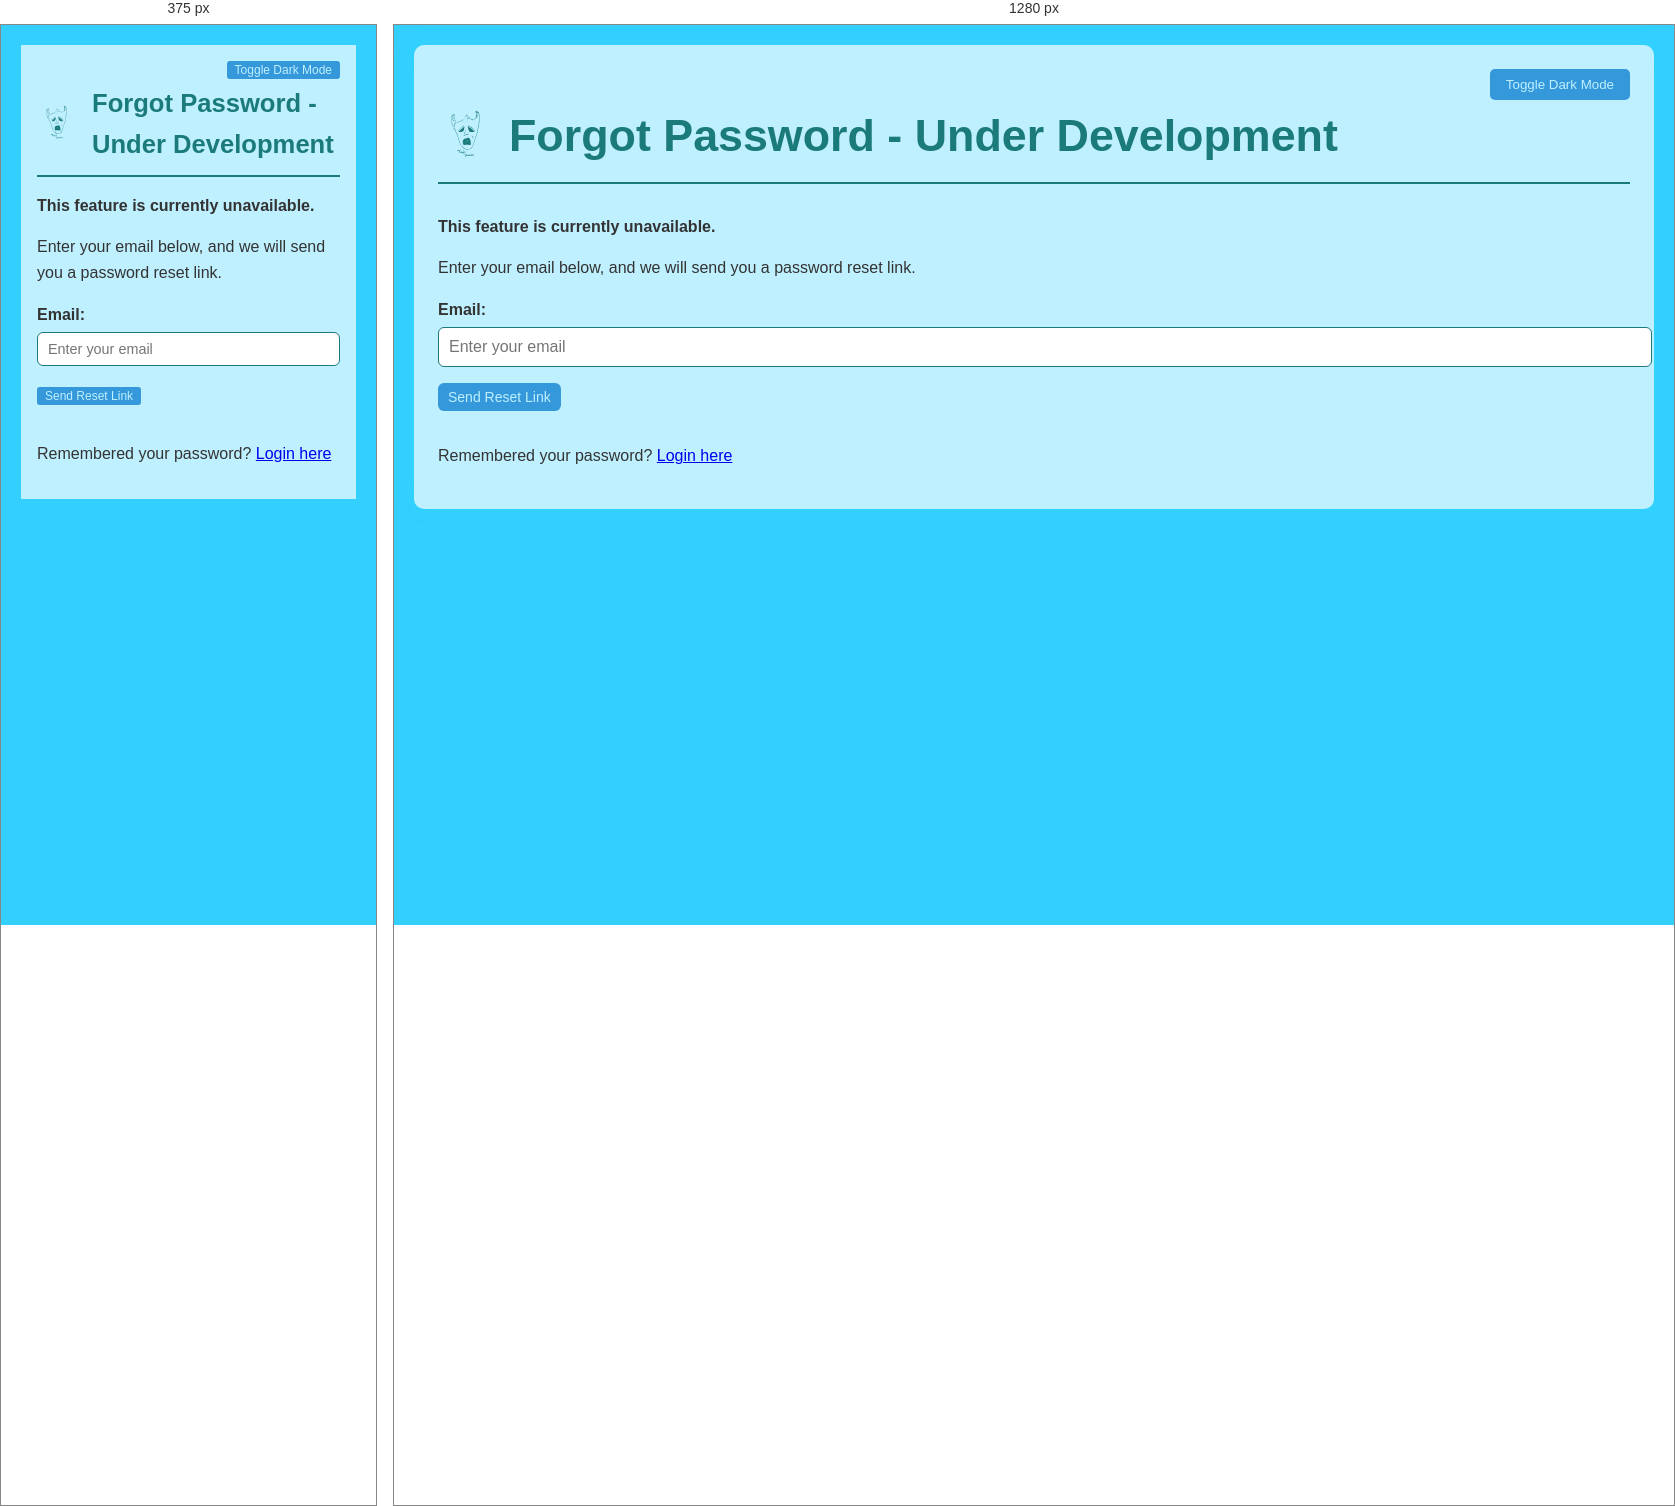
Rendered at 375 px and 1280 px, left to right.

<!-- file: forgot-password.html -->
<!DOCTYPE html>
<html lang="en">
<head>
  <meta charset="UTF-8" />
  <meta name="viewport" content="width=device-width, initial-scale=1.0" />
  <title>Forgot Password</title>
  <link rel="sitemap" type="application/xml" href="/sitemap.xml">
  <link rel="icon" type="image/x-icon" href="/favicon.ico">
  <link rel="stylesheet" href="styles.css" />
</head>
<body>
  <div class="container">
    <!-- Dark Mode Toggle -->
    <div style="display: flex; justify-content: flex-end; gap: 10px;">
      <button class="toggle-theme" onclick="toggleDarkMode()">Toggle Dark Mode</button>
    </div>
    <header>
      <img src="/tragicstudios.svg" alt="Tragic Studios Logo">
      <h1>Forgot Password - Under Development</h1>
    </header>
    <p><strong>This feature is currently unavailable.</strong></p>
    <p>Enter your email below, and we will send you a password reset link.</p>

    <!-- Forgot Password Form -->
    <form id="forgotPasswordForm" method="POST" action="/request-password-reset" class="form-section">
      <div class="form-group">
        <label for="email">Email:</label>
        <input type="email" id="email" name="email" placeholder="Enter your email" required />
      </div>
      <div class="form-group">
        <button type="submit" class="button">Send Reset Link</button>
      </div>
    </form>

    <p>Remembered your password? <a href="login.html">Login here</a></p>
  </div>

  <script>
    // 🔹 Dark Mode Toggle
    function toggleDarkMode() {
      document.body.classList.toggle('dark-mode');
      localStorage.setItem('theme', document.body.classList.contains('dark-mode') ? 'dark' : 'light');
    }
    
    // 🔹 Apply Saved Theme on Load
    window.onload = function () {
      const savedTheme = localStorage.getItem('theme');
      if (savedTheme === 'dark') {
        document.body.classList.add('dark-mode');
      }
    };

    // 🔹 Form Validation Before Submission
    document.getElementById("forgotPasswordForm").addEventListener("submit", function (event) {
      const email = document.getElementById("email").value.trim();
      
      if (!email) {
        alert("Please enter your email address.");
        event.preventDefault(); // Stop form submission
      }
    });
  </script>
</body>
</html>

/* @media block from styles.css */
@media (max-width: 768px) {
  /* Prevent horizontal scroll */
  body {
    overflow-x: hidden;
  }

  /* Collapse sidebar */
  .sidebar {
    position: fixed;
    top: 0;
    left: -100%; /* Initially hidden off-screen */
    width: 80%; /* Sidebar takes up 80% of the screen */
    background-color: var(--sidebar-bg, #fff);
    height: 100vh;
    padding: 10px 20px;
    z-index: 1000;
    transition: transform 0.3s ease-in-out;
    transform: translateX(-100%); /* Initially hidden */
  }

  .sidebar.collapsed {
    transform: translateX(0); /* Slide in when open */
    left: 0; /* Ensure it's positioned correctly */
  }

  .sidebar-toggle {
    position: fixed;
    top: 10px;
    right: 10px;
    z-index: 1100;
    background-color: var(--primary);
    color: white;
    border-radius: 6px;
    width: 36px; /* Reduced width */
    height: 36px; /* Reduced height */
    font-size: 1.2rem; /* Icon size */
    display: flex;
    align-items: center;
    justify-content: center;
    padding: 0; /* Removed padding */
    box-sizing: border-box;
    cursor: pointer;
    transition: background-color 0.2s ease;
  }

  .main-content {
    margin-left: 0;
    margin-top: 20px;
    padding: 16px;
    transition: margin-left 0.3s ease-in-out; /* Smooth transition when sidebar opens */
  }

  /* When sidebar is open, shift the main content */
  .sidebar.collapsed + .main-content {
    padding-left: 16px; /* Allow content to stay in place */
  }

  /* Sidebar Image */
  .sidebar img {
    width: 80px; /* Adjust the width to a smaller size */
    height: auto; /* Ensure the height adjusts proportionally */
    max-width: 100%; /* Prevent image from exceeding the container */
    object-fit: contain; /* Maintain image aspect ratio and prevent distortion */
    margin-left: auto; /* Add space below the image */
    margin-right: auto;

  }

  /* Adjust container */
  .container {
    padding: 16px;
    box-shadow: none;
    border-radius: 0;
  }

  header {
    display: flex;
    align-items: center;
    border-bottom: 2px solid #1b7a7a;
    margin-bottom: 10px;
    padding-bottom: 10px;
  }

  header h1 {
    font-size: 1.6rem;
  }

  header img {
    height: 40px;
    width: 40px;
  }

  /* Form controls */
  input, select, textarea {
    font-size: 0.9rem;
    padding: 8px 10px;
    width: 100%;
    max-width: 100%;
    box-sizing: border-box;
  }

  /* Buttons */
  .button,
  .toggle-theme,
  .profile-btn,
  .admin-btn,
  .logout-btn {
    font-size: 0.75rem;
    padding: 3px 8px; /* Tighten vertical and horizontal space */
    line-height: 1;    /* Tight line height */
    border-radius: 3px;
    width: auto;
    max-width: 100%;
    box-sizing: border-box;
    margin-bottom: 4px;
    display: inline-block;
    white-space: nowrap; /* Prevent line wraps */
}

  /* Result Section */
  .result-section {
    margin-top: 24px;
    padding: 12px;
    border-left-width: 3px;
    font-size: 0.9rem;
    word-wrap: break-word;
  }

  /* Result grid */
  .result-grid {
    display: none;
  }

  ul, ol {
    padding-left: 20px;
    margin: 12px 0;
  }
  
  li {
    font-size: 0.9rem;
    line-height: 1.4;
    margin-bottom: 3px;
    word-wrap: break-word;
  }

  .note, .warning-message {
    padding: 5px;
    font-size: 0.9rem;
    word-break: break-word;
    line-height: 1.4;
  }

  /* Responsive table and layout */
  #usersTable {
    border: 0;
  }

  #usersTable thead {
    display: none;
  }

  #usersTable,
  #usersTable tbody,
  #usersTable tr,
  #usersTable td {
    display: block;
    width: 95%;
  }

  #usersTable tr {
    margin-bottom: 16px;
    border-radius: 8px;
    padding: 5px;
    box-shadow: 0 1px 3px rgba(0,0,0,0.05);
  }

  #usersTable td {
    display: flex;
    flex-direction: row;
    align-items: left;
    justify-content: flex-start; /* Center content */
    text-align: left;
    font-size: 0.9rem;
    position: relative;
    word-break: break-word;
    width: 100%;
    box-sizing: border-box;
  }
  
  #usersTable td::before {
    content: attr(data-label);
    position: absolute;
    font-weight: bold;
    color: #444;
    white-space: nowrap;
    text-align: left;
    width: 40%; /* Align label width with padding */
  }

  .config-wrapper {
    display: flex;
    align-items: center;
    justify-content: space-between;
    background-color: rgb(50, 207, 255);;
    padding: 10px;
    border-radius: 8px;
    margin-bottom: 15px;
  }
  
  /* Site Name */
  .config-name {
    font-size: 14px;
    font-weight: bold;
    color: #333;
    flex-grow: 1;
    overflow: hidden;
    text-overflow: ellipsis;
    white-space: nowrap;
  }

  /* Button Container */
  .button-header {
    flex-direction: column;
    align-items: center; /* full width buttons */
    justify-content: flex-start;
  }
  
  /* Button Container (holds Load and Delete buttons) */
  .button-container {
    display: flex;
    gap: 10px; /* Space between buttons */
  }
}